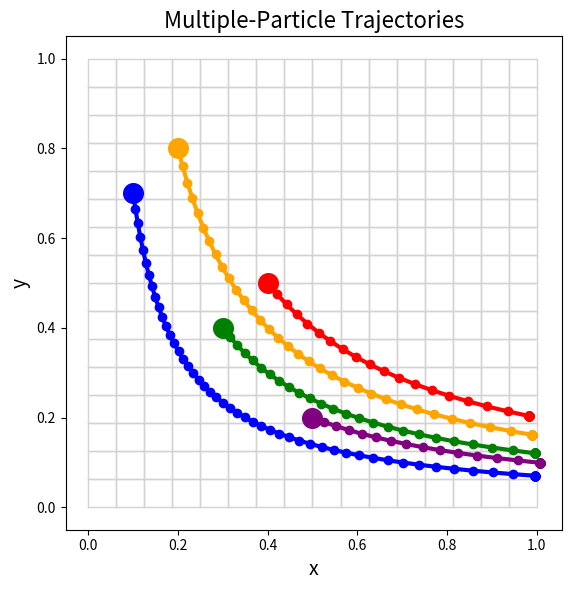

Write the Python code that produced this figure.
import numpy as np
import matplotlib.pyplot as plt
from matplotlib.lines import Line2D

# Mesh data (generate 17x17 grid to match EToV)
x_vals = np.linspace(0.0, 1.0, 17)
y_vals = np.linspace(0.0, 1.0, 17)
VX, VY = np.meshgrid(x_vals, y_vals, indexing='ij')
VX = VX.flatten()
VY = VY.flatten()

EToV = """1 18 2 19; 18 35 19 36; 35 52 36 53; 52 69 53 70; 69 86 70 87; 86 103 87 104; 103 120 104 121; 120 137 121 138; 137 154 138 155; 154 171 155 172; 171 188 172 189; 188 205 189 206; 205 222 206 223; 222 239 223 240; 239 256 240 257; 256 273 257 274; 2 19 3 20; 19 36 20 37; 36 53 37 54; 53 70 54 71; 70 87 71 88; 87 104 88 105; 104 121 105 122; 121 138 122 139; 138 155 139 156; 155 172 156 173; 172 189 173 190; 189 206 190 207; 206 223 207 224; 223 240 224 241; 240 257 241 258; 257 274 258 275; 3 20 4 21; 20 37 21 38; 37 54 38 55; 54 71 55 72; 71 88 72 89; 88 105 89 106; 105 122 106 123; 122 139 123 140; 139 156 140 157; 156 173 157 174; 173 190 174 191; 190 207 191 208; 207 224 208 225; 224 241 225 242; 241 258 242 259; 258 275 259 276; 4 21 5 22; 21 38 22 39; 38 55 39 56; 55 72 56 73; 72 89 73 90; 89 106 90 107; 106 123 107 124; 123 140 124 141; 140 157 141 158; 157 174 158 175; 174 191 175 192; 191 208 192 209; 208 225 209 226; 225 242 226 243; 242 259 243 260; 259 276 260 277; 5 22 6 23; 22 39 23 40; 39 56 40 57; 56 73 57 74; 73 90 74 91; 90 107 91 108; 107 124 108 125; 124 141 125 142; 141 158 142 159; 158 175 159 176; 175 192 176 193; 192 209 193 210; 209 226 210 227; 226 243 227 244; 243 260 244 261; 260 277 261 278; 6 23 7 24; 23 40 24 41; 40 57 41 58; 57 74 58 75; 74 91 75 92; 91 108 92 109; 108 125 109 126; 125 142 126 143; 142 159 143 160; 159 176 160 177; 176 193 177 194; 193 210 194 211; 210 227 211 228; 227 244 228 245; 244 261 245 262; 261 278 262 279; 7 24 8 25; 24 41 25 42; 41 58 42 59; 58 75 59 76; 75 92 76 93; 92 109 93 110; 109 126 110 127; 126 143 127 144; 143 160 144 161; 160 177 161 178; 177 194 178 195; 194 211 195 212; 211 228 212 229; 228 245 229 246; 245 262 246 263; 262 279 263 280; 8 25 9 26; 25 42 26 43; 42 59 43 60; 59 76 60 77; 76 93 77 94; 93 110 94 111; 110 127 111 128; 127 144 128 145; 144 161 145 162; 161 178 162 179; 178 195 179 196; 195 212 196 213; 212 229 213 230; 229 246 230 247; 246 263 247 264; 263 280 264 281; 9 26 10 27; 26 43 27 44; 43 60 44 61; 60 77 61 78; 77 94 78 95; 94 111 95 112; 111 128 112 129; 128 145 129 146; 145 162 146 163; 162 179 163 180; 179 196 180 197; 196 213 197 214; 213 230 214 231; 230 247 231 248; 247 264 248 265; 264 281 265 282; 10 27 11 28; 27 44 28 45; 44 61 45 62; 61 78 62 79; 78 95 79 96; 95 112 96 113; 112 129 113 130; 129 146 130 147; 146 163 147 164; 163 180 164 181; 180 197 181 198; 197 214 198 215; 214 231 215 232; 231 248 232 249; 248 265 249 266; 265 282 266 283; 11 28 12 29; 28 45 29 46; 45 62 46 63; 62 79 63 80; 79 96 80 97; 96 113 97 114; 113 130 114 131; 130 147 131 148; 147 164 148 165; 164 181 165 182; 181 198 182 199; 198 215 199 216; 215 232 216 233; 232 249 233 250; 249 266 250 267; 266 283 267 284; 12 29 13 30; 29 46 30 47; 46 63 47 64; 63 80 64 81; 80 97 81 98; 97 114 98 115; 114 131 115 132; 131 148 132 149; 148 165 149 166; 165 182 166 183; 182 199 183 200; 199 216 200 217; 216 233 217 234; 233 250 234 251; 250 267 251 268; 267 284 268 285; 13 30 14 31; 30 47 31 48; 47 64 48 65; 64 81 65 82; 81 98 82 99; 98 115 99 116; 115 132 116 133; 132 149 133 150; 149 166 150 167; 166 183 167 184; 183 200 184 201; 200 217 201 218; 217 234 218 235; 234 251 235 252; 251 268 252 269; 268 285 269 286; 14 31 15 32; 31 48 32 49; 48 65 49 66; 65 82 66 83; 82 99 83 100; 99 116 100 117; 116 133 117 134; 133 150 134 151; 150 167 151 168; 167 184 168 185; 184 201 185 202; 201 218 202 219; 218 235 219 236; 235 252 236 253; 252 269 253 270; 269 286 270 287; 15 32 16 33; 32 49 33 50; 49 66 50 67; 66 83 67 84; 83 100 84 101; 100 117 101 118; 117 134 118 135; 134 151 135 152; 151 168 152 169; 168 185 169 186; 185 202 186 203; 202 219 203 220; 219 236 220 237; 236 253 237 254; 253 270 254 271; 270 287 271 288; 16 33 17 34; 33 50 34 51; 50 67 51 68; 67 84 68 85; 84 101 85 102; 101 118 102 119; 118 135 119 136; 135 152 136 153; 152 169 153 170; 169 186 170 187; 186 203 187 204; 203 220 204 221; 220 237 221 238; 237 254 238 255; 254 271 255 272; 271 288 272 289"""
# [redacted]
raw_lines = EToV.strip().replace(";", "\n").splitlines()
etov_clean = []
for line in raw_lines:
    tokens = line.strip().split()
    if len(tokens) == 4:
        etov_clean.append([int(t) for t in tokens])
# Convert to 0-based indexing
EToV = np.array(etov_clean) - 1

# Infer number of columns
bottom_y = VY[EToV].min(axis=1)
min_y = bottom_y.min()
bottom_quads = [i for i, y in enumerate(bottom_y) if y == min_y]
num_cols = len(bottom_quads)
num_rows = len(EToV) // num_cols

# Nodal velocity field
U_n = VX
V_n = -VY

# Element lookup
def lookup_element(x_target, y_target, VX, VY, EToV):
    to = 1e-8
    for element in range(len(EToV)):
        nodes = EToV[element]
        # Reorder nodes for Python: [0,1,2,3] -> [0,1,3,2]
        nodes = [nodes[0], nodes[1], nodes[3], nodes[2]]
        x_nodes = [VX[n] for n in nodes]
        y_nodes = [VY[n] for n in nodes]
        xmin, xmax = min(x_nodes), max(x_nodes)
        ymin, ymax = min(y_nodes), max(y_nodes)
        if x_target < xmin or x_target > xmax or y_target < ymin or y_target > ymax:
            continue
        try:
            x_hat, y_hat = invert_bilinear_map(x_target, y_target, x_nodes, y_nodes)
        except RuntimeError:
            continue
        if -1 - to <= x_hat <= 1 + to and -1 - to <= y_hat <= 1 + to:
            return element, x_hat, y_hat
    return None

# [redacted]
def invert_bilinear_map(x_target, y_target, x_nodes, y_nodes, tol=1e-12, max_iter=20):
    # Initial guess in reference space
    x_hat, y_hat = 0.0, 0.0

    for _ in range(max_iter):
        # Shape functions
        phi = np.array([
            0.25 * (1 - x_hat) * (1 - y_hat),
            0.25 * (1 + x_hat) * (1 - y_hat),
            0.25 * (1 + x_hat) * (1 + y_hat),
            0.25 * (1 - x_hat) * (1 + y_hat)
        ])

        # Derivatives of shape functions
        dphidx = np.array([
            -0.25 * (1 - y_hat),
             0.25 * (1 - y_hat),
             0.25 * (1 + y_hat),
            -0.25 * (1 + y_hat)
        ])

        dphidy = np.array([
            -0.25 * (1 - x_hat),
            -0.25 * (1 + x_hat),
             0.25 * (1 + x_hat),
             0.25 * (1 - x_hat)
        ])

        # Map from reference to physical
        x = np.dot(phi, x_nodes)
        y = np.dot(phi, y_nodes)

        # Residual
        fx = x - x_target
        fy = y - y_target

        if np.sqrt(fx**2 + fy**2) < tol:
            return x_hat, y_hat

        # Jacobian matrix
        dx_dxhat = np.dot(dphidx, x_nodes)
        dx_dyhat = np.dot(dphidy, x_nodes)
        dy_dxhat = np.dot(dphidx, y_nodes)
        dy_dyhat = np.dot(dphidy, y_nodes)

        J = np.array([[dx_dxhat, dx_dyhat], [dy_dxhat, dy_dyhat]])
        F = np.array([fx, fy])

        delta = np.linalg.solve(J, F)

        x_hat -= delta[0]
        y_hat -= delta[1]

    raise RuntimeError("Newton method did not converge")

# Velocity interpolation
def velocity_bilinear_interpolation(x, y, VX, VY, EToV, U_n, V_n):
    result = lookup_element(x, y, VX, VY, EToV)
    if result is None:
        return None
    elem, x_hat, y_hat = result
    node_ids = EToV[elem]
    # Reorder for interpolation
    node_ids = [node_ids[0], node_ids[1], node_ids[3], node_ids[2]]
    phi = 0.25 * np.array([(1 - x_hat) * (1 - y_hat),
                           (1 + x_hat) * (1 - y_hat),
                           (1 + x_hat) * (1 + y_hat),
                           (1 - x_hat) * (1 + y_hat)
                          ])
    u = np.dot(phi, [U_n[i] for i in node_ids])
    v = np.dot(phi, [V_n[i] for i in node_ids])
    return u, v

# RK2
def RK2(x, y, dt, VX, VY, EToV, U_n, V_n):
    # Step 1 -> get velocity at (x, y)
    v1 = velocity_bilinear_interpolation(x, y, VX, VY, EToV, U_n, V_n)
    if v1 is None:
      # Particle outside the domain
        return x, y
    x_mid = x + 0.5 * dt * v1[0]
    y_mid = y + 0.5 * dt * v1[1]

    # Step 2 -> get velocity at midpoint
    v2 = velocity_bilinear_interpolation(x_mid, y_mid, VX, VY, EToV, U_n, V_n)
    if v2 is None:
      # Particle outside the domain
        return x, y
    x_new = x + dt * v2[0]
    y_new = y + dt * v2[1]
    return x_new, y_new

# Particle initial positions and their corresponding trajectory colors
initial_positions = [
    (0.1, 0.7),  # blue
    (0.2, 0.8),  # orange
    (0.3, 0.4),  # green
    (0.4, 0.5),  # red
    (0.5, 0.2)   # purple
]
colors = ['blue', 'orange', 'green', 'red', 'purple']

# Compute trajectories
dt = 0.05
all_trajectories = []
for x0, y0 in initial_positions:
    traj = [(x0, y0)]
    x, y = x0, y0
    for _ in range(100):
        x, y = RK2(x, y, dt, VX, VY, EToV, U_n, V_n)
        traj.append((x, y))
    all_trajectories.append(np.array(traj))

# Plot
fig, ax = plt.subplots(figsize=(7,6))

# Draw mesh
for quad in EToV:
    qp = [quad[0], quad[1], quad[3], quad[2], quad[0]]
    ax.plot(VX[qp], VY[qp], color='lightgrey', linewidth=1)

# Plot each trajectory and same-color start marker
for traj, color in zip(all_trajectories, colors):
    ax.plot(
        traj[:,0], traj[:,1],
        '-o', color=color,
        linewidth=3, markersize=6
    )
    ax.scatter(
        traj[0,0], traj[0,1],
        marker='o',
        color=color,
        s=200,
        zorder=5
    )

# Final plot settings
ax.set_aspect('equal')
ax.set_xlabel('x', fontsize=14)
ax.set_ylabel('y', fontsize=14)
ax.grid(False)
plt.title("Multiple-Particle Trajectories", fontsize=16)
plt.tight_layout()
plt.savefig("multi.png", dpi=300, bbox_inches='tight')
plt.show()